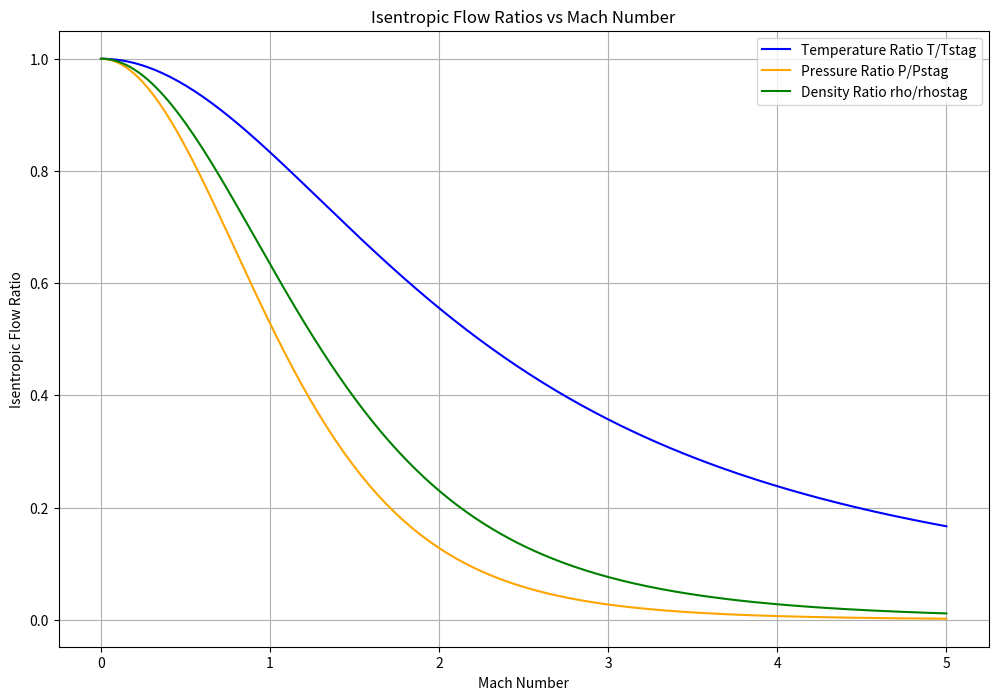
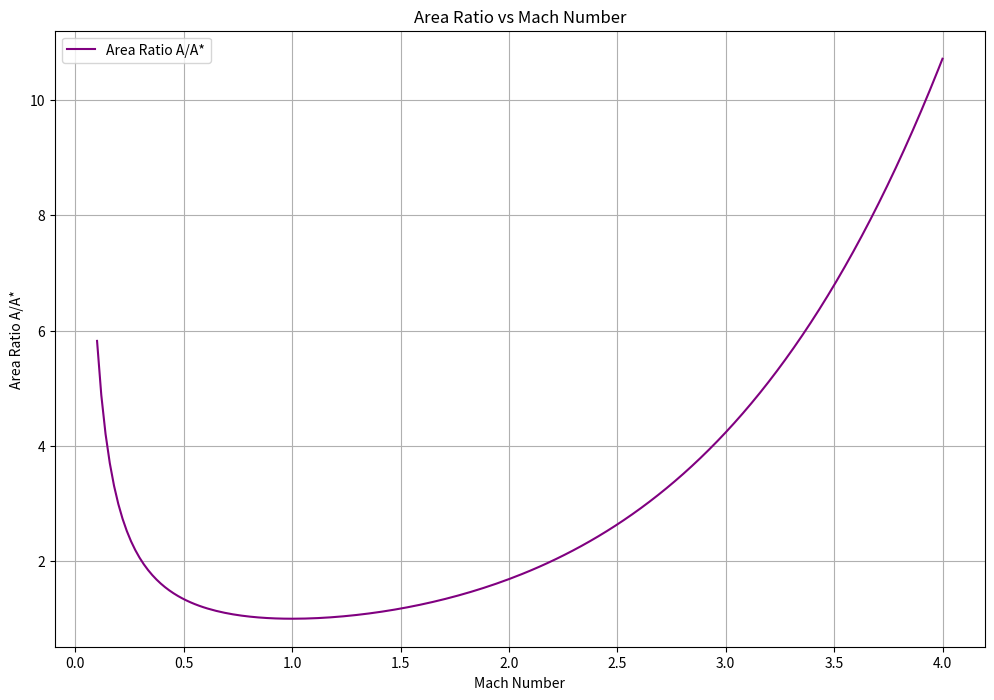

Recreate these plots in Python, in order.
"""Propulsion analysis functions for nozzle flow. In this calculator we assume the flow is isentropic and the working fluid is air. 
The functions calculate the temperature, pressure, and density ratios for a given Mach number using the isentropic flow relations. 

that is:

the gas follows the ideal calorically perfect assumption (constant gamma = 1.4)

and 

we assume steady state and 1D flow.

"""

import numpy as np
import matplotlib.pyplot as plt
from scipy.optimize import brentq as bq


# step 1-4 inputs: gamma and known values for the T/Tstag, P/Pstag, rho/rhostag checks
Gamma = 1.4 # assuming air as the working fluid, the ratio of specific heats (Cp/Cv) is approximately 1.4 for diatomic gases like air at standard conditions.
M_Known = [0.0, 0.5, 1.0, 1.5, 2.0, 2.5, 3.0, 4.0, 5.0] # Mach numbers for which we want to calculate the ratios
T_TstagExpecteds= [1.0000, 0.9524, 0.8333, 0.6897, 0.5556, 0.4444, 0.3571, 0.2381, 0.1667] # Temperature ratios for the corresponding Mach numbers
P_PstagExpecteds = [1.0000, 0.8430, 0.5283, 0.2724, 0.1278, 0.05853, 0.02722, 0.006586, 0.001890] # Pressure ratios for the corresponding Mach numbers
rho_rhostagExpecteds = [1.0000, 0.8852, 0.6339, 0.3950, 0.2300, 0.1317, 0.07623, 0.02766, 0.01134]  # Density Ratios of corresponding mach numbers
# step 6 inputs: known A/A* values and their Mach numbers
area_RatioExpecteds = [1.3398, 1.000, 1.1762, 1.6875, 2.6367, 4.2346, 10.7188] # Area ratios for the corresponding Mach numbers
area_Mach = [0.5, 1.0, 1.5, 2.0, 2.5, 3.0, 4.0] # Mach numbers for which we want to calculate the area ratios
# plot ranges: mach_Range is step 5, areaMach_Range is step 6
mach_Range = np.linspace(0, 5, 200) # mach number range for plotting ratios
areaMach_Range = np.linspace(0.1, 4, 200) # mach number range for plotting area ratio

# step 7 (subsonic) and step 8 (supersonic) round trip test Mach numbers
subsonic_mach_range = [0.1, 0.3, 0.5, 0.7, 0.9] # subsonic mach number test range 
supersonic_mach_range = [1.0, 1.5, 2.0, 2.5, 3.0, 4.0] # supersonic mach number test range 

#step 9 nozzle construction parameters

r_t = 0.025 # throat radius in meters
CR = 4 # construction ratio Inlet Area / Throat Area
eps = 10 # expansion ratio Exit Area / Throat Area
theta_c = np.radians(30) # converging half angle in degrees converted to radians
theta_d = np.radians(15) # divergence half angle in degrees converted to radians

# step 1: temperature ratio function (docstrings added in step 3, np.any for arrays added in step 5)
def TempRatio(Gamma, MachNum):
    """
    Calculate the temperature ratio for the flow utilizing the following equation:

    T/Tstag = 1 / (1 + ((Gamma - 1) / 2) * MachNum^2)

    Parameters:
    Gamma (float): Ratio of specific heats (Cp/Cv) for the gas.
    MachNum (float): Mach number of the flow speed.

    Returns:
    float: Temperature ratio T/Tstag for the flow
    """
    if np.any(MachNum < 0):
        raise ValueError("Mach number must be 0 or higher for flow.")
    
    T_Tstag = 1/((1+((Gamma-1)/2)*MachNum**2))
    
    return T_Tstag

# step 2: pressure and density ratio functions

def PressureRatio(Gamma, t_Tstag):
    """
    Calculate the pressure ratio for the flow utilizing the following equation:
    P/Pstag = (T/Tstag)^(Gamma/(Gamma-1))

    Parameters:
    Gamma (float): Ratio of specific heats (Cp/Cv) for the gas.
    t_Tstag (float): Temperature ratio T/Tstag for the flow.

    Returns:
    float: Pressure ratio P/Pstag for the flow
    """
    if np.any(t_Tstag <=0) or np.any(t_Tstag > 1):
        raise ValueError("Temperature ratio must be between 0 and 1 for flow.")
    
    P_Pstag = t_Tstag**(Gamma/(Gamma-1))
    
    return P_Pstag

def DensityRatio(Gamma, t_Tstag):
    """
    Calculate the density ratio for the flow utilizing the following equation:
    rho/rhostag = (T/Tstag)^(1/(Gamma-1))

    Parameters:
    Gamma (float): Ratio of specific heats (Cp/Cv) for the gas.
    t_Tstag (float): Temperature ratio T/Tstag for the flow.

    Returns:
    float: Density ratio rho/rhostag for the flow
    """
    if np.any(t_Tstag <=0) or np.any(t_Tstag > 1):
        raise ValueError("Temperature ratio must be between 0 and 1 for flow.")
    
    rho_rhostag = t_Tstag**(1/(Gamma-1))
    
    return rho_rhostag

# step 4: PASS/FAIL check helper
def check(label, computed, expected, tolerance=1e-4):
    """validation check computations for known values of ratios.
    
    Parameters: 
    Label (str) for the check
    computed: The computed (float) value from the function
    expected: The expected (float) value for the check
    tolerance: The acceptable (float) difference between computed and expected values"""
    if abs(computed - expected) > tolerance:
        print(f"Check failed for {label}: computed {computed}, expected {expected}")
        return False
    return True


# step 6: area ratio A/A* vs Mach number
def area_Ratio(Gamma, MachNum):
    """
    Calculate the nozzle area and throat arearatio for the flow utilizing the following equation:
    A/A* = (1/MachNum) * ((2/(Gamma+1)) * (1 + ((Gamma-1)/2) * MachNum^2))^((Gamma+1)/(2*(Gamma-1)))

    Parameters:
    Gamma (float): Ratio of specific heats (Cp/Cv) for the gas.
    MachNum (float): Mach number of the flow speed.
    A = cross sectional area of the nozzle at a given point
    A* = cross sectional area of the nozzle at the throat

    Returns:
    float: Area ratio A/A* for the flow
    """
    if np.any(MachNum <= 0):
        raise ValueError("Mach number must be greater than 0 for area ratio calculation.")
    
    area_ratio = (1/MachNum) * ((2/(Gamma+1)) * (1 + ((Gamma-1)/2) * MachNum**2))**((Gamma+1)/(2*(Gamma-1)))
    
    return area_ratio


# step 7: Mach number from A/A* with brentq (subsonic); step 8 added the supersonic flag
def MRootFinder(Gamma, target_area_ratio, supersonic=False):
    """Finds mach number for given target area ratio using brentq root finding method:
    
    Parameters:
    Gamma (float): Ratio of specific heats (Cp/Cv) for the gas.
    target_area_ratio (float): The target area ratio A/A* for which we want to
    find the corresponding Mach number.
    A/A* (float): The area ratio A/A* for the flow.
        A = Cross Sectional Area of point of interest
        A* = Cross sectional area of throat
    Supersonic (bool) default False: If True, find the supersonic Mach number (M>=1). If False, find the subsonic Mach number (0<M<=1).

    returns:
    Mach Number (float): 
        If Supersonic False: The Subsonic (0<M<=1) Mach number corresponding to the given target area ratio. 
        If Supersonic True: The Supersonic (M>=1) Mach number corresponding to the given target area ratio.
    Raises:
    ValueError if A/A* < 1
    """
    def area_ratio_func(MachNum, target_area_ratio):
        return area_Ratio(Gamma, MachNum) - target_area_ratio
    
    if target_area_ratio < 1:
        raise ValueError("Target area ratio must be at least 1 for subsonic flow.")

    if supersonic:
        mach_number = bq(area_ratio_func, 1, 50, args=(target_area_ratio,))
    else:
        # Find the Mach number using brentq root finding method
        mach_number = bq(area_ratio_func, 1e-6, 1, args=(target_area_ratio,))

    return mach_number

# step 7 and step 8 example usage
print(f"Mach number for area ratio 1.3398: {MRootFinder(Gamma, 1.3398):.6f}")  # Example usage of MRootFinder (function)
print(f"Mach number for area ratio 1.6875: {MRootFinder(Gamma, 1.6875, supersonic=True):.6f}")  # Example usage of MRootFinder (function)


# validation counters: step 4, step 6, step 7, step 8 (in that order)
validation_checks = 0
validation_checks_Area = 0
validation_checks_SubMach = 0
validation_checks_SupersonicMach = 0

# step 4: T, P, rho ratio checks against known values
if len(M_Known) != len(T_TstagExpecteds) or len(M_Known) != len(P_PstagExpecteds) or len(M_Known) != len(rho_rhostagExpecteds):
    raise ValueError("The lengths of the Mach number list and expected lists must be the same")
for i in range(len(M_Known)):
    t_ratio = TempRatio(Gamma, M_Known[i])
    p_ratio = PressureRatio(Gamma, t_ratio)
    rho_ratio = DensityRatio(Gamma, t_ratio)
 #   print(f"Temperature ratio T/Tstag for Mach {M_Known[i]}: {t_ratio:.4g}, Pressure ratio P/Pstag: {p_ratio:.4g}, Density ratio rho/rhostag: {rho_ratio:.4g}")
    if check(f"Temperature ratio for Mach {M_Known[i]}", t_ratio, T_TstagExpecteds[i]):
        validation_checks += 1
    if check(f"Pressure ratio for Mach {M_Known[i]}", p_ratio, P_PstagExpecteds[i]):
        validation_checks += 1
    if check(f"Density ratio for Mach {M_Known[i]}", rho_ratio, rho_rhostagExpecteds[i]):
        validation_checks += 1
print(f"Total validation checks passed: {validation_checks} out of {3*len(M_Known)}")

# step 6: area ratio checks against known values
if len(area_Mach) != len(area_RatioExpecteds):
    raise ValueError("The lengths of the area Mach number list and expected area ratio list must be the same")
for i in range(len(area_RatioExpecteds)):
    area_ratio = area_Ratio(Gamma, area_Mach[i])
    if check(f"Area ratio for Mach {area_Mach[i]}", area_ratio, area_RatioExpecteds[i], tolerance=1e-4):
        validation_checks_Area += 1
print(f"Total area ratio validation checks passed: {validation_checks_Area} out of {len(area_RatioExpecteds)}")

# step 7: subsonic round trip checks and known value checks
for i in range(len(subsonic_mach_range)):
    start_mach = subsonic_mach_range[i] # Passes subsonic mach list to variable
    forward_ratio = area_Ratio(Gamma, start_mach) # computes area ratio per pass from subsonic machs above
    back_mach = MRootFinder(Gamma, forward_ratio) # A/A* ratio then fed back in to validate mach number
    if check(f"Round trip Mach {start_mach}", back_mach, start_mach, tolerance=1e-6):
        validation_checks_SubMach += 1
if check(f"Mach for area ratio {area_RatioExpecteds[0]}", MRootFinder(Gamma, area_RatioExpecteds[0]), area_Mach[0], tolerance=1e-3):
    validation_checks_SubMach += 1
if check(f"Mach for area ratio {area_RatioExpecteds[1]}", MRootFinder(Gamma, area_RatioExpecteds[1]), area_Mach[1], tolerance=1e-6):
    validation_checks_SubMach += 1

# step 8: supersonic round trip checks
for i in range(len(supersonic_mach_range)):
    start_mach = supersonic_mach_range[i] # Passes supersonic mach list to variable
    forward_ratio = area_Ratio(Gamma, start_mach) # computes area ratio per pass from supersonic machs above
    back_mach = MRootFinder(Gamma, forward_ratio, supersonic=True) # A/A* ratio then fed back in to validate mach number
    if check(f"Round trip Mach {start_mach}", back_mach, start_mach, tolerance=1e-6):
        validation_checks_SupersonicMach += 1

print(f"Total Subsonic Mach number validation checks passed: {validation_checks_SubMach} out of {2 + len(subsonic_mach_range)}")
print(f"Total Supersonic Mach number validation checks passed: {validation_checks_SupersonicMach} out of {len(supersonic_mach_range)}")

# step 5 (T, P, rho) and step 6 (A/A*): arrays over the Mach ranges for plotting
TempRatios = TempRatio(Gamma, mach_Range)
PressureRatios = PressureRatio(Gamma, TempRatios)
DensityRatios = DensityRatio(Gamma, TempRatios)
area_ratios = area_Ratio(Gamma, areaMach_Range)

# step 9 nozzle construction

r_inlet = r_t * np.sqrt(CR) # radius inlet
Lc = (r_inlet - r_t)/ np.tan(theta_c)

r_exit = r_t * np.sqrt(eps) # radius exit
Ld = (r_exit - r_t) / np.tan(theta_d) # 

check("Lc value", Lc, 0.0433013, tolerance=1e-6)

check("Ld Value", Ld, 0.2017433, tolerance=1e-6)

# step 5 plot: isentropic flow ratios
plt.figure(figsize=(12, 8))
plt.title('Isentropic Flow Ratios vs Mach Number')
plt.xlabel('Mach Number')
plt.ylabel('Isentropic Flow Ratio')
plt.plot(mach_Range, TempRatios, label='Temperature Ratio T/Tstag', color='blue')
plt.plot(mach_Range, PressureRatios, label='Pressure Ratio P/Pstag', color='orange')
plt.plot(mach_Range, DensityRatios, label='Density Ratio rho/rhostag', color='green')
plt.legend()
plt.grid(True)
plt.savefig('isentropic_flow_ratios.png')

# step 6 plot: area ratio
plt.figure(figsize=(12, 8))
plt.title('Area Ratio vs Mach Number')
plt.xlabel('Mach Number')
plt.ylabel('Area Ratio A/A*')
plt.plot(areaMach_Range, area_ratios, label='Area Ratio A/A*', color='purple')
plt.legend()
plt.grid(True)
plt.savefig('area_ratio.png')

# keep plt.show() last: it pauses the script until the plot windows are closed
plt.show()
